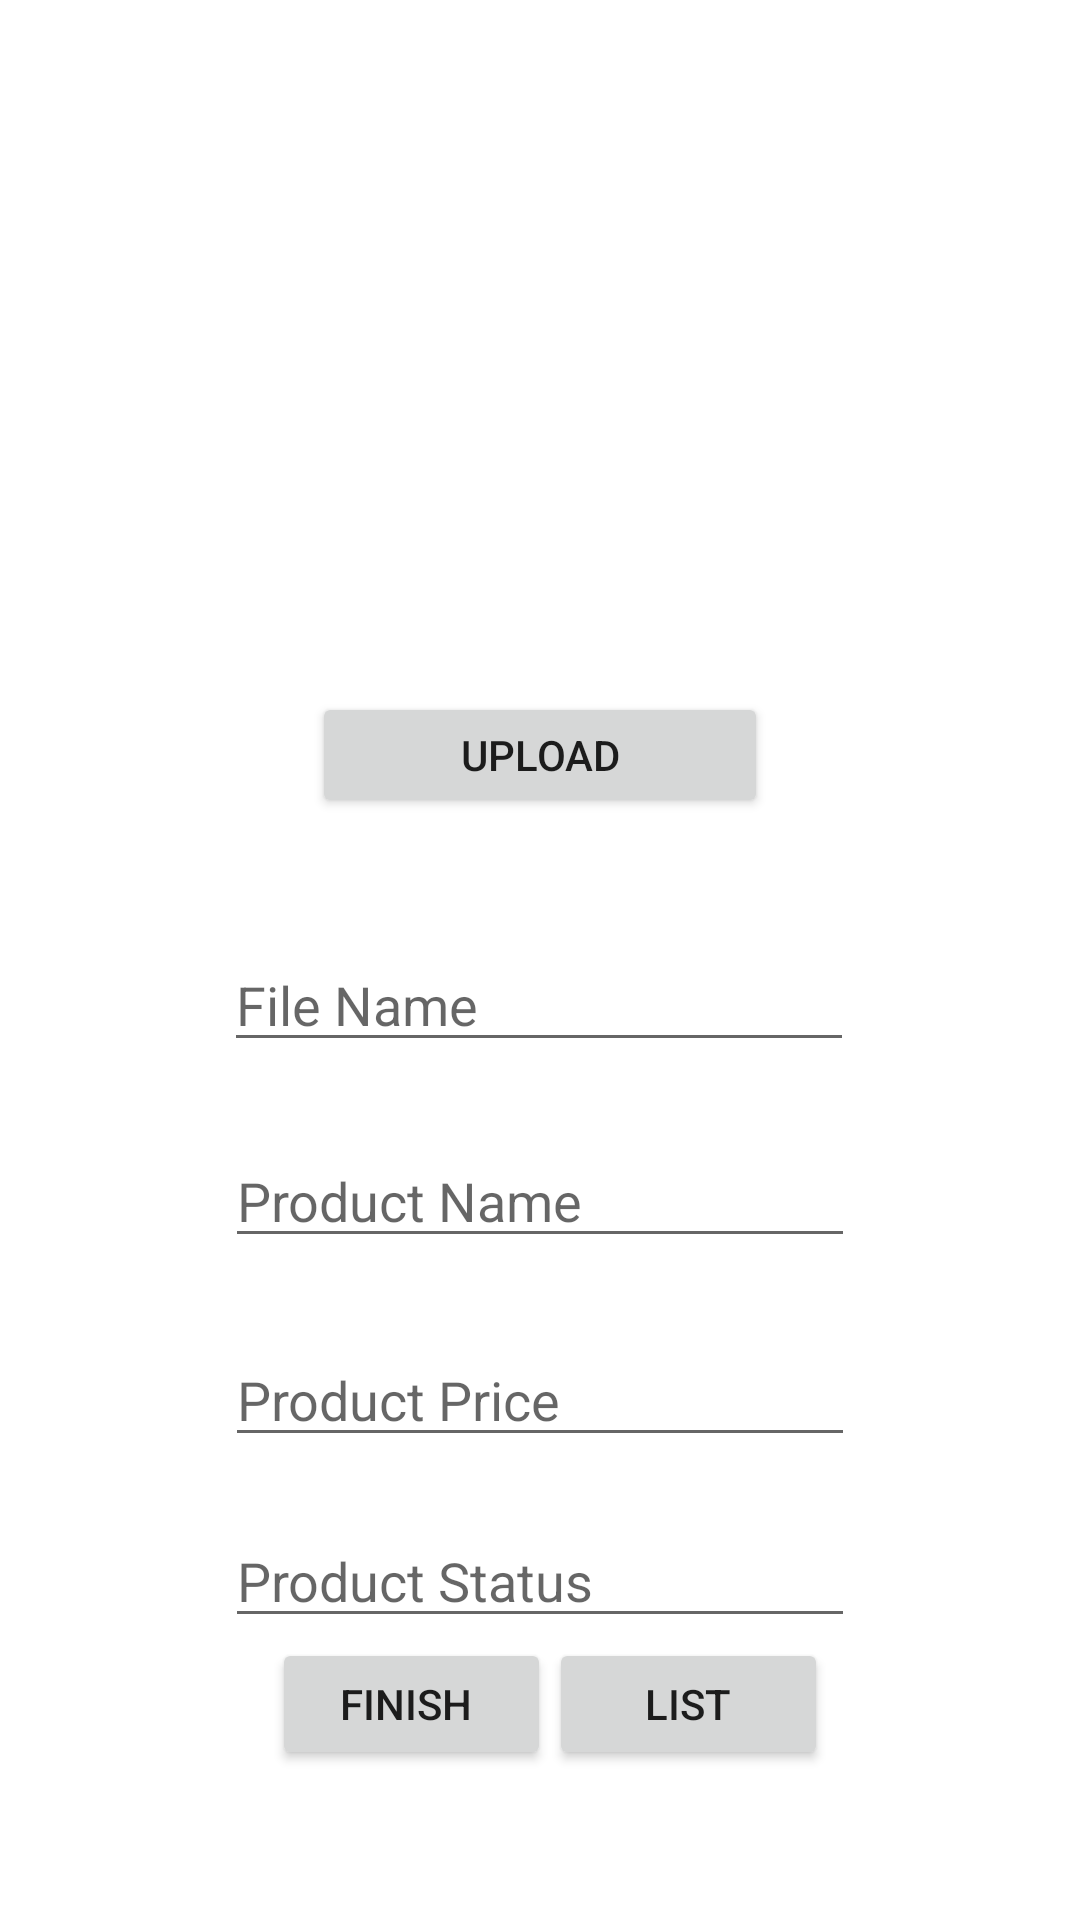

The Android layout XML behind this screen, and the referenced resources:
<!-- AndroidManifest.xml: application theme Theme.FirebaseProduct -->
<!-- res/layout/activity_main.xml -->
<?xml version="1.0" encoding="utf-8"?>
<androidx.constraintlayout.widget.ConstraintLayout xmlns:android="http://schemas.android.com/apk/res/android"
    xmlns:app="http://schemas.android.com/apk/res-auto"
    xmlns:tools="http://schemas.android.com/tools"
    android:layout_width="match_parent"
    android:layout_height="match_parent"
    tools:context=".MainActivity">

    <ImageView
        android:id="@+id/ImageView"
        android:layout_width="0dp"
        android:layout_height="0dp"
        android:layout_marginStart="61dp"
        android:layout_marginTop="16dp"
        android:layout_marginEnd="61dp"
        android:layout_marginBottom="12dp"
        app:layout_constraintBottom_toTopOf="@+id/uploadButton"
        app:layout_constraintEnd_toEndOf="parent"
        app:layout_constraintStart_toStartOf="parent"
        app:layout_constraintTop_toTopOf="parent"
        tools:srcCompat="@tools:sample/avatars" />

    <Button
        android:id="@+id/uploadButton"
        android:layout_width="152dp"
        android:layout_height="42dp"
        android:layout_marginBottom="40dp"
        android:onClick="Upload"
        android:text="Upload"
        app:layout_constraintBottom_toTopOf="@+id/FileNameText"
        app:layout_constraintEnd_toEndOf="parent"
        app:layout_constraintStart_toStartOf="parent"
        app:layout_constraintTop_toBottomOf="@+id/ImageView" />

    <EditText
        android:id="@+id/ProductNameText"
        android:layout_width="wrap_content"
        android:layout_height="wrap_content"
        android:layout_marginBottom="25dp"
        android:ems="10"
        android:hint="Product Name"
        android:inputType="textPersonName"
        app:layout_constraintBottom_toTopOf="@+id/ProductPriceText"
        app:layout_constraintEnd_toEndOf="parent"
        app:layout_constraintStart_toStartOf="parent"
        app:layout_constraintTop_toBottomOf="@+id/FileNameText" />

    <EditText
        android:id="@+id/FileNameText"
        android:layout_width="wrap_content"
        android:layout_height="wrap_content"
        android:layout_marginBottom="24dp"
        android:ems="10"
        android:hint="File Name"
        android:inputType="textPersonName"
        app:layout_constraintBottom_toTopOf="@+id/ProductNameText"
        app:layout_constraintEnd_toEndOf="parent"
        app:layout_constraintHorizontal_bias="0.497"
        app:layout_constraintStart_toStartOf="parent"
        app:layout_constraintTop_toBottomOf="@+id/uploadButton" />

    <EditText
        android:id="@+id/ProductPriceText"
        android:layout_width="wrap_content"
        android:layout_height="wrap_content"
        android:layout_marginBottom="19dp"
        android:ems="10"
        android:hint="Product Price"
        android:inputType="textPersonName"
        app:layout_constraintBottom_toTopOf="@+id/ProductStatusText"
        app:layout_constraintEnd_toEndOf="parent"
        app:layout_constraintStart_toStartOf="parent"
        app:layout_constraintTop_toBottomOf="@+id/ProductNameText" />

    <EditText
        android:id="@+id/ProductStatusText"
        android:layout_width="wrap_content"
        android:layout_height="wrap_content"
        android:ems="10"
        android:hint="Product Status"
        android:inputType="textPersonName"
        app:layout_constraintBottom_toTopOf="@+id/readButton"
        app:layout_constraintEnd_toEndOf="parent"
        app:layout_constraintStart_toStartOf="parent"
        app:layout_constraintTop_toBottomOf="@+id/ProductPriceText" />

    <Button
        android:id="@+id/readButton"
        android:layout_width="93dp"
        android:layout_height="44dp"
        android:layout_marginBottom="50dp"
        android:onClick="readButtonNext"
        android:text="List"
        app:layout_constraintBottom_toBottomOf="parent"
        app:layout_constraintEnd_toEndOf="parent"
        app:layout_constraintHorizontal_bias="0.685"
        app:layout_constraintStart_toStartOf="parent"
        app:layout_constraintTop_toBottomOf="@+id/ProductStatusText" />

    <Button
        android:id="@+id/finishButton2"
        android:layout_width="93dp"
        android:layout_height="44dp"
        android:layout_marginBottom="50dp"
        android:onClick="finish"
        android:text="finish "
        app:layout_constraintBottom_toBottomOf="parent"
        app:layout_constraintEnd_toEndOf="parent"
        app:layout_constraintHorizontal_bias="0.34"
        app:layout_constraintStart_toStartOf="parent"
        app:layout_constraintTop_toBottomOf="@+id/ProductStatusText" />

</androidx.constraintlayout.widget.ConstraintLayout>
<!-- resources referenced by this layout -->
<resources>
  <style name="Theme.FirebaseProduct" parent="Theme.MaterialComponents.DayNight.DarkActionBar">
          
          <item name="colorPrimary">@color/purple_500</item>
          <item name="colorPrimaryVariant">@color/purple_700</item>
          <item name="colorOnPrimary">@color/white</item>
          
          <item name="colorSecondary">@color/teal_200</item>
          <item name="colorSecondaryVariant">@color/teal_700</item>
          <item name="colorOnSecondary">@color/black</item>
          
          <item name="android:statusBarColor" tools:targetApi="l">?attr/colorPrimaryVariant</item>
          
      </style>
  <!-- not gathered from this repository: default colours our renderer supplied (Android Studio template values) -->
  <color name="purple_500">#FF6200EE</color>
  <color name="purple_700">#FF3700B3</color>
  <color name="teal_200">#FF03DAC5</color>
  <color name="teal_700">#FF018786</color>
  <color name="black">#FF000000</color>
  <color name="white">#FFFFFFFF</color>
</resources>
